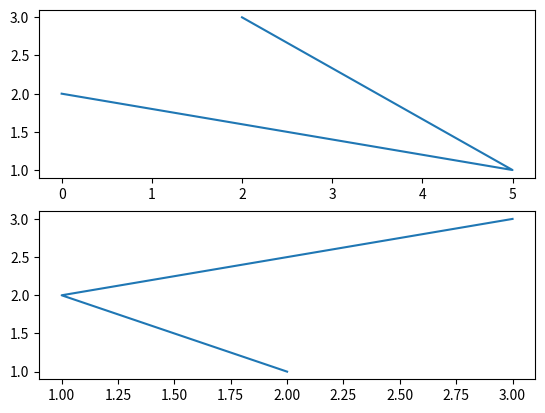
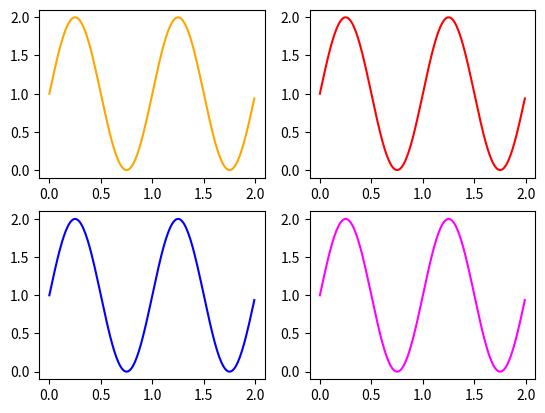

Generate these figures, in order, with matplotlib:
import matplotlib.pyplot as plt
import numpy as np

# 1D array of subplots
#Subplots returns a tuple of ndarray. Here it is a tuple of 1d array
x = [3, 1, 2]
y = [2, 5, 0]
z = [3, 2, 1]

fig, ax = plt.subplots(2)

ax[0].plot(y, x)
ax[1].plot(x, z)

plt.show()


# 2D array subplots

x = np.arange(0.0, 2.0, 0.01)
y = 1 + np.sin(2 * np.pi * x)

fig, ((ax1, ax2), (ax3, ax4)) = plt.subplots(2, 2)
ax1.plot(x, y, color="orange")
ax3.plot(x, y, color="blue")
ax4.plot(x, y, color="magenta")
ax2.plot(x, y, color="red")

plt.show()